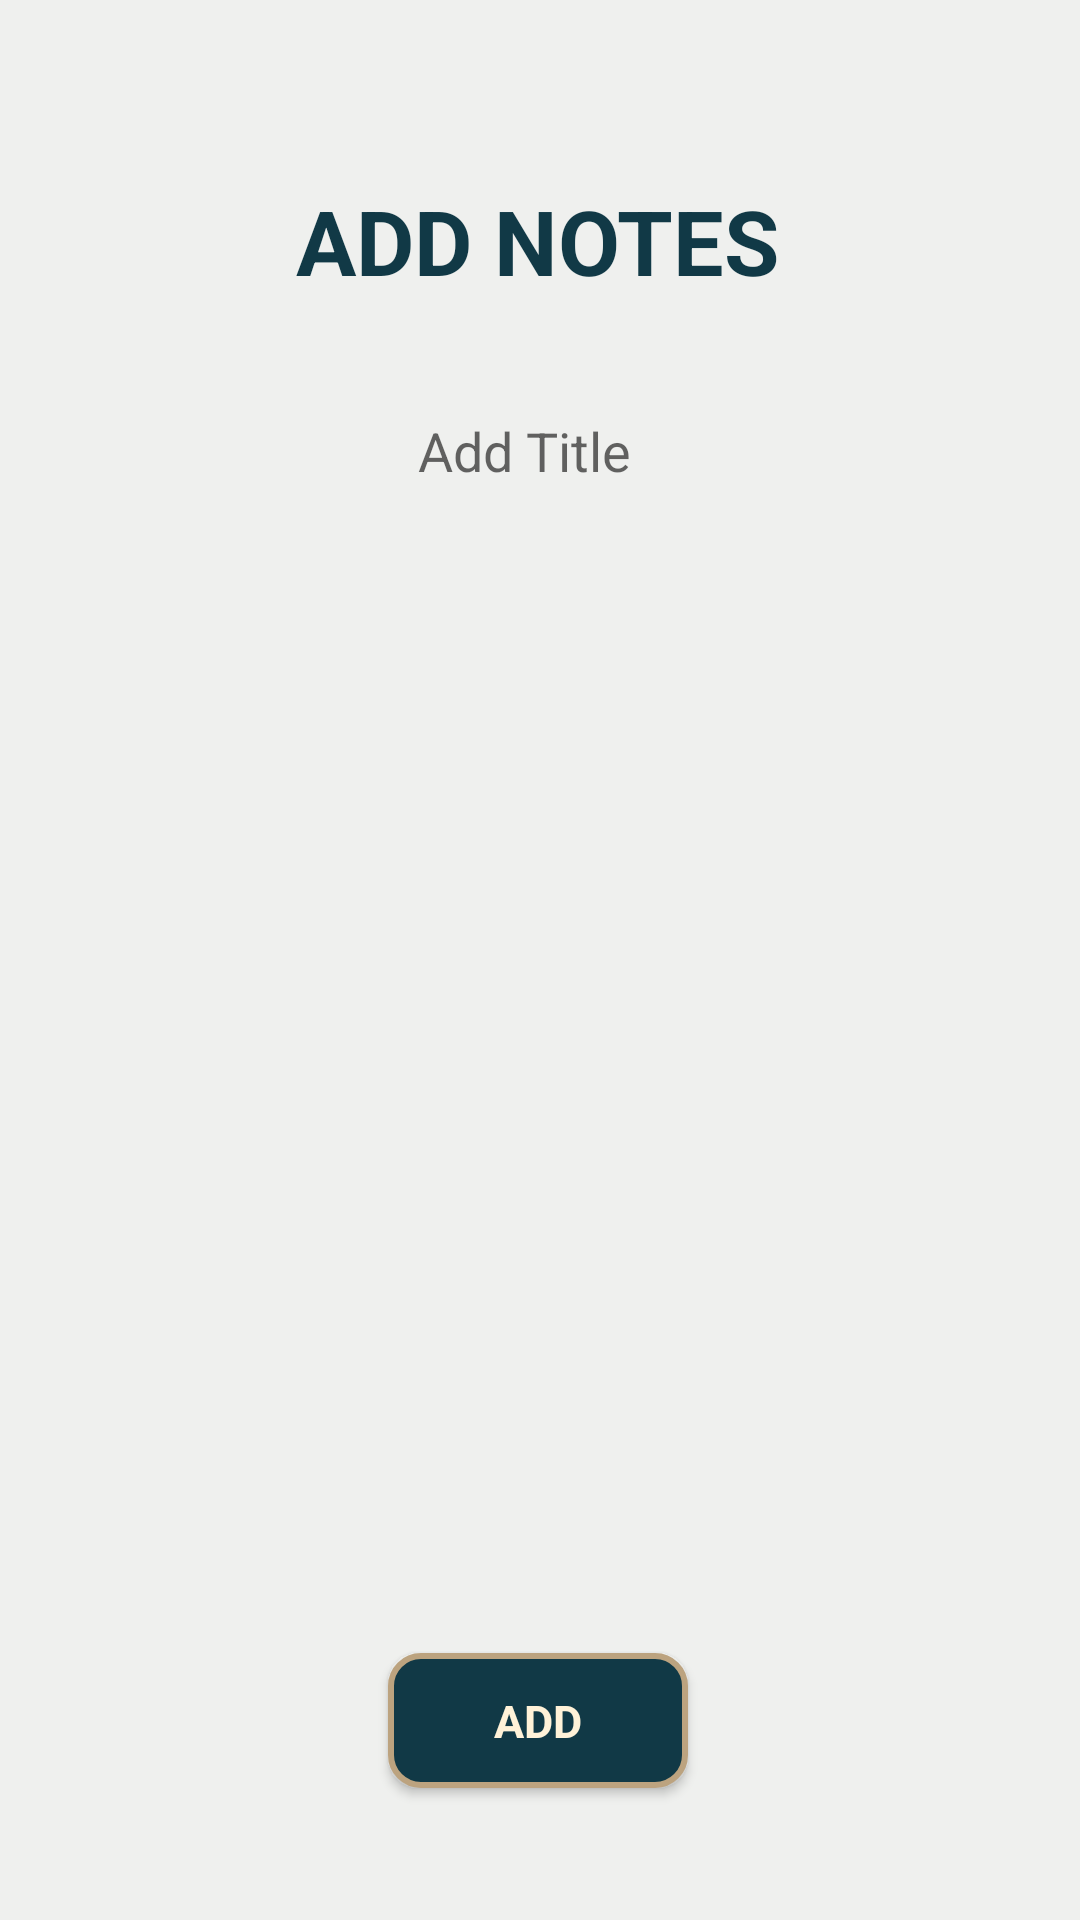

This screen was rendered from an Android layout file. Write that file and the resources it references.
<!-- AndroidManifest.xml: application theme Theme.NotesVoice -->
<!-- res/layout/activity_voice_generator.xml -->
<?xml version="1.0" encoding="utf-8"?>
<androidx.constraintlayout.widget.ConstraintLayout xmlns:android="http://schemas.android.com/apk/res/android"
    xmlns:app="http://schemas.android.com/apk/res-auto"
    xmlns:tools="http://schemas.android.com/tools"
    android:layout_width="match_parent"
    android:layout_height="match_parent"
    android:background="#EFF0EE"
    tools:context=".VoiceGenerator">


    <TextView
        android:id="@+id/Voice"
        android:layout_width="wrap_content"
        android:layout_height="wrap_content"
        android:layout_marginTop="60dp"
        android:text="ADD NOTES"
        android:textColor="#113946"
        android:textSize="30sp"
        android:textStyle="bold"
        app:layout_constraintEnd_toEndOf="parent"
        app:layout_constraintHorizontal_bias="0.497"
        app:layout_constraintStart_toStartOf="parent"
        app:layout_constraintTop_toTopOf="parent" />

    <EditText
        android:id="@+id/Title"
        android:layout_width="336dp"
        android:layout_height="60dp"
        android:layout_marginStart="40dp"
        android:layout_marginTop="20dp"
        android:layout_marginEnd="40dp"
        android:background="@drawable/textboxbg2"
        android:gravity="center"
        android:hint="Add Title"
        android:textColor="#113946"
        android:textSize="18sp"
        app:layout_constraintEnd_toEndOf="parent"
        app:layout_constraintHorizontal_bias="0.6"
        app:layout_constraintStart_toStartOf="parent"
        app:layout_constraintTop_toBottomOf="@+id/Voice"
        tools:ignore="SpeakableTextPresentCheck,TouchTargetSizeCheck" />

    <EditText
        android:id="@+id/notes"
        android:layout_width="336dp"
        android:layout_height="400dp"
        android:layout_marginStart="40dp"
        android:layout_marginTop="10dp"
        android:layout_marginEnd="40dp"
        android:background="@drawable/textboxbg2"
        android:textAlignment="center"
        android:textColor="#113946"
        android:textSize="15sp"
        app:layout_constraintEnd_toEndOf="parent"
        app:layout_constraintHorizontal_bias="0.6"
        app:layout_constraintStart_toStartOf="parent"
        app:layout_constraintTop_toBottomOf="@+id/Title"
        tools:ignore="SpeakableTextPresentCheck,TouchTargetSizeCheck" />

    <ImageView
        android:id="@+id/mic"
        android:layout_width="47dp"
        android:layout_height="47dp"
        android:layout_marginBottom="16dp"
        android:clickable="true"
        android:onClick="micCLick"
        app:layout_constraintBottom_toTopOf="@+id/savebutton"
        app:layout_constraintEnd_toEndOf="parent"
        app:layout_constraintHorizontal_bias="0.7"
        app:layout_constraintStart_toStartOf="parent"
        app:layout_constraintTop_toBottomOf="@+id/notes"
        app:layout_constraintVertical_bias="0.0"
        app:srcCompat="@drawable/mic"
        tools:ignore="TouchTargetSizeCheck,SpeakableTextPresentCheck" />


    <ImageView
        android:id="@+id/camera"
        android:layout_width="47dp"
        android:layout_height="47dp"
        android:layout_marginBottom="16dp"
        android:clickable="true"
        android:onClick="camCLick"
        app:layout_constraintBottom_toTopOf="@+id/savebutton"
        app:layout_constraintEnd_toEndOf="parent"
        app:layout_constraintHorizontal_bias="0.87"
        app:layout_constraintStart_toStartOf="parent"
        app:layout_constraintTop_toBottomOf="@+id/notes"
        app:layout_constraintVertical_bias="0.0"
        app:srcCompat="@drawable/camera"
        tools:ignore="TouchTargetSizeCheck,SpeakableTextPresentCheck" />

    <Button
        android:id="@+id/savebutton"
        android:layout_width="100dp"
        android:layout_height="45dp"
        android:layout_marginBottom="44dp"
        android:background="@drawable/buttonbg"
        android:fontFamily="sans-serif"
        android:gravity="center"
        android:text="ADD"
        android:textColor="#FFF2D8"
        android:textSize="15sp"
        android:textStyle="bold"
        app:layout_constraintBottom_toBottomOf="parent"
        app:layout_constraintEnd_toEndOf="parent"
        app:layout_constraintHorizontal_bias="0.498"
        app:layout_constraintStart_toStartOf="parent"
        tools:ignore="TouchTargetSizeCheck" />

</androidx.constraintlayout.widget.ConstraintLayout>
<!-- resources referenced by this layout -->
<resources>
  <!-- drawable buttonbg (drawable) -->
  <?xml version="1.0" encoding="utf-8"?>
  <shape xmlns:android="http://schemas.android.com/apk/res/android"
      android:shape="rectangle">
  
      <solid android:color="#113946" />
      <corners android:radius="10dp" />
      <stroke
          android:width="2dp"
          android:color="#BCA37F" />
  
  </shape>
  <!-- drawable camera: png bitmap (drawable, 15070 bytes) -->
  <!-- drawable mic: png bitmap (drawable, 14706 bytes) -->
  <style name="Theme.NotesVoice" parent="Base.Theme.NotesVoice" />
  <style name="Base.Theme.NotesVoice" parent="Theme.AppCompat.DayNight.NoActionBar">
          
          
      </style>
</resources>
